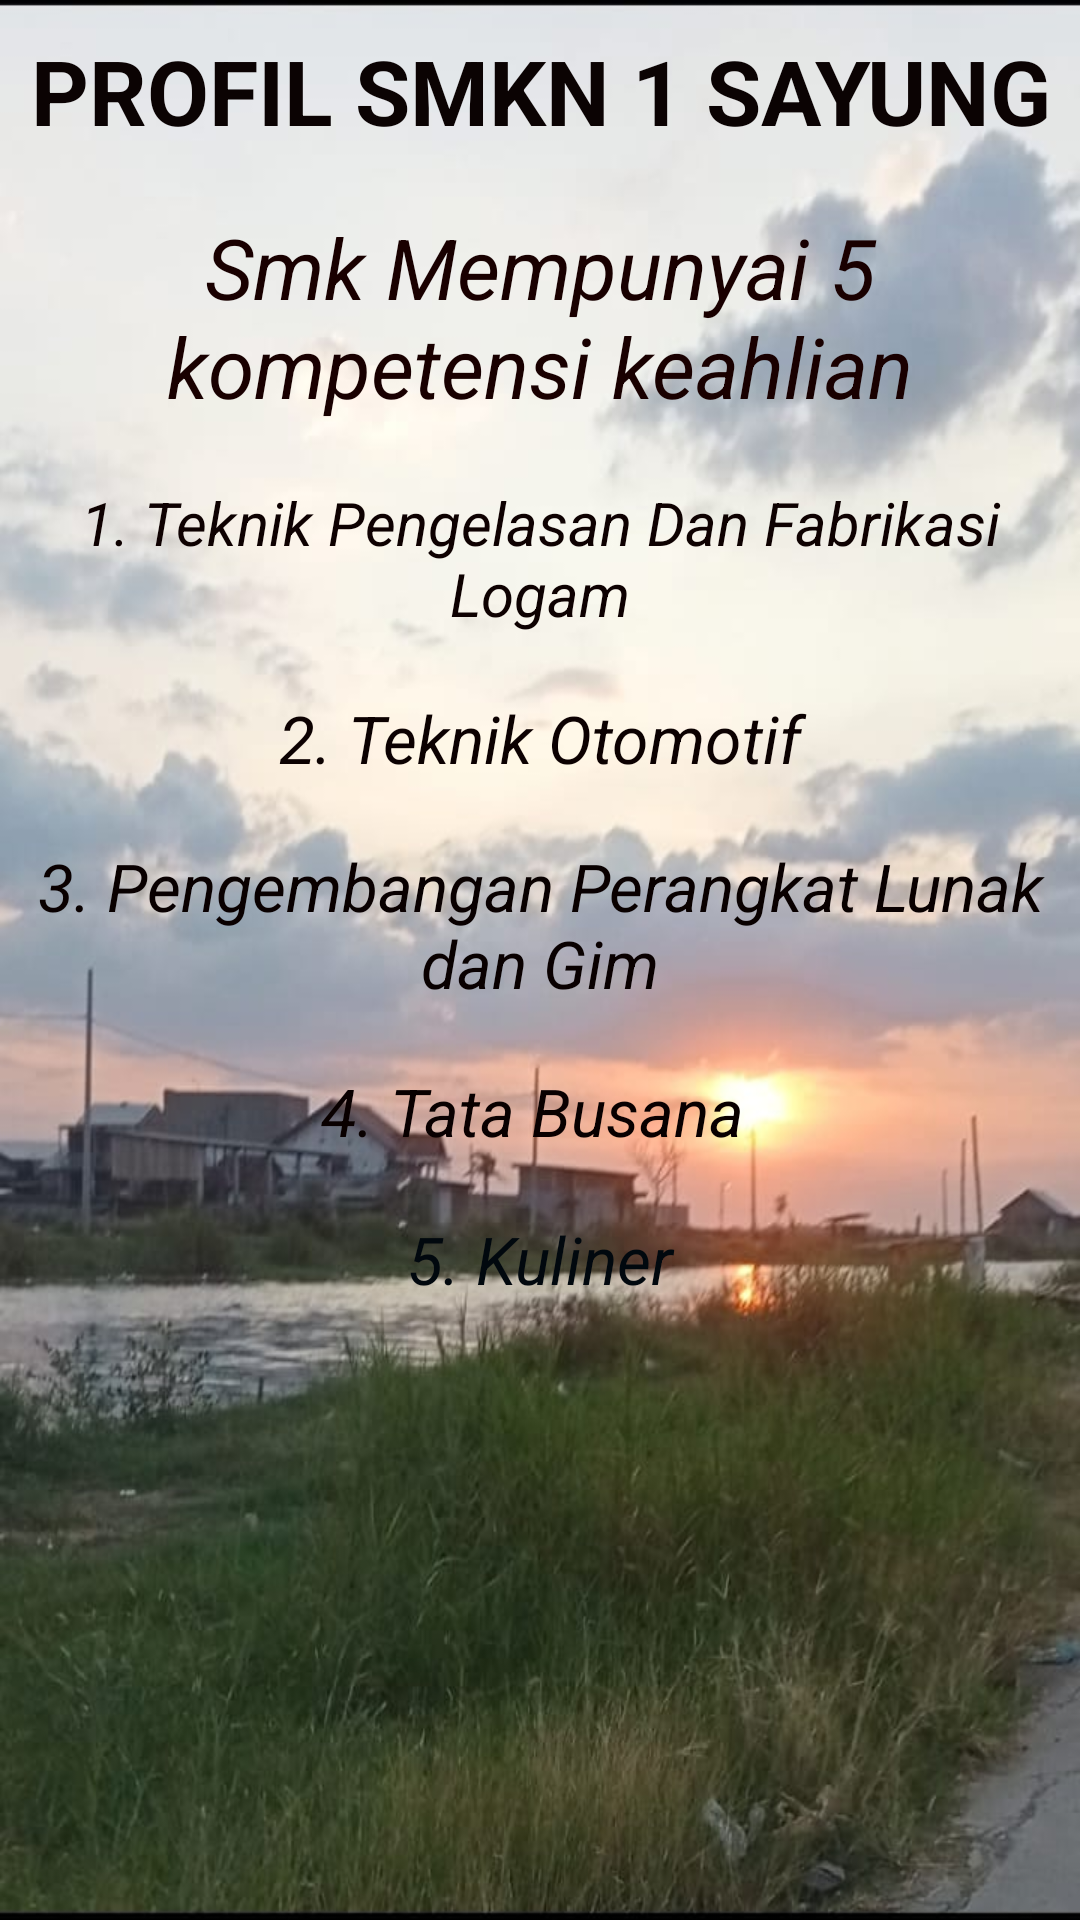

Android layout source for this screen:
<!-- AndroidManifest.xml: application theme Theme.ProfilGuruFikaIsmatull -->
<!-- res/layout/activity_main3.xml -->
<?xml version="1.0" encoding="utf-8"?>
<LinearLayout xmlns:android="http://schemas.android.com/apk/res/android"
    xmlns:app="http://schemas.android.com/apk/res-auto"
    xmlns:tools="http://schemas.android.com/tools"
    android:layout_width="match_parent"
    android:layout_height="match_parent"
    android:orientation="vertical"
    android:background="@drawable/alam"
    tools:context=".MainActivity3">

    <TextView
        android:layout_margin="10dp"
        android:layout_width="match_parent"
        android:layout_height="wrap_content"
        android:text="PROFIL SMKN 1 SAYUNG"
        android:gravity="center_horizontal"
        android:textColor="#0B0303"
        android:textSize="30sp"
        android:textStyle="bold"/>

    <TextView
        android:layout_margin="10dp"
        android:layout_width="match_parent"
        android:layout_height="wrap_content"
        android:text="Smk Mempunyai 5 kompetensi keahlian"
        android:gravity="center_horizontal"
        android:textColor="#190000"
        android:textSize="28sp"
        android:textStyle="italic"/>

    <TextView
        android:layout_margin="10dp"
        android:layout_width="match_parent"
        android:layout_height="wrap_content"
        android:text="1. Teknik Pengelasan Dan Fabrikasi Logam"
        android:gravity="center_horizontal"
        android:textColor="#0E0101"
        android:textSize="20sp"
        android:textStyle="italic" />

    <TextView
        android:layout_margin="10dp"
        android:layout_width="match_parent"
        android:layout_height="wrap_content"
        android:text="2. Teknik Otomotif"
        android:gravity="center_horizontal"
        android:textColor="#0C0101"
        android:textSize="22sp"
        android:textStyle="italic"/>

    <TextView
        android:layout_margin="10dp"
        android:layout_width="match_parent"
        android:layout_height="wrap_content"
        android:text="3. Pengembangan Perangkat Lunak dan Gim"
        android:gravity="center_horizontal"
        android:textColor="#090000"
        android:textSize="22sp"
        android:textStyle="italic"/>

    <TextView
        android:layout_margin="10sp"
        android:layout_width="match_parent"
        android:layout_height="wrap_content"
        android:text="4. Tata Busana "
        android:gravity="center_horizontal"
        android:textColor="#090000"
        android:textSize="22sp"
        android:textStyle="italic"/>

    <TextView
        android:layout_margin="10sp"
        android:layout_width="match_parent"
        android:layout_height="wrap_content"
        android:text="5. Kuliner"
        android:gravity="center_horizontal"
        android:textColor="#01080E"
        android:textSize="22sp"
        android:textStyle="italic"/>
</LinearLayout>
<!-- resources referenced by this layout -->
<resources>
  <!-- drawable alam: jpeg bitmap (drawable, 56393 bytes) -->
  <style name="Theme.ProfilGuruFikaIsmatull" parent="Theme.AppCompat.Light.DarkActionBar">
          
          <item name="colorPrimary">@color/purple_500</item>
          <item name="colorPrimaryDark">@color/purple_700</item>
          <item name="colorAccent">@color/teal_200</item>
          
      </style>
  <!-- not gathered from this repository: default colours our renderer supplied (Android Studio template values) -->
  <color name="purple_500">#FF6200EE</color>
  <color name="purple_700">#FF3700B3</color>
  <color name="teal_200">#FF03DAC5</color>
</resources>
